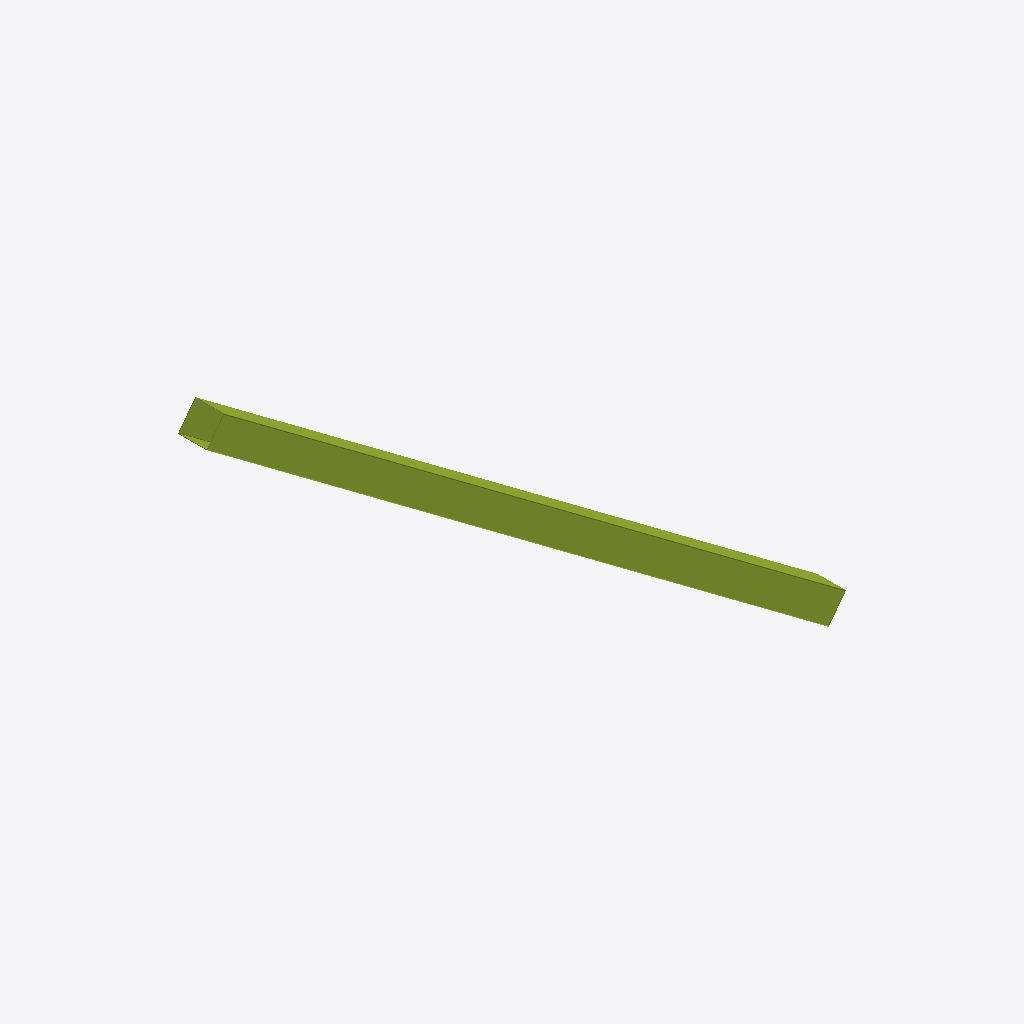
Isometric view of an IFC building model (IFC-SPF (STEP), schema IFC2X3, length unit millimetre), seen from the south-west, elements coloured by IFC class: 1 member (olive).
Extent 5.5 m × 0.2 m × 4.2 m (x, y, z). Storeys (1): Undefined at 0.00 m. Elements (1): 1 IfcMember.

HEADER;
FILE_DESCRIPTION(('ViewDefinition[AISC_Steel_Detailing]','Option [BaseQuantities:Off]','Option [GridExport:On]','Option [Assemblies:Off]','Option [Bolts:On]','Option [Rebars:On]','Option [PourObjects:Off]','Option [Welds:On]','Option [SurfaceTreatments:On]','Option [LocationBy:0]','Option [ViewColors:Off]','Option [SectionedSpine:Off]','[2 more]'),'2;1');
FILE_NAME('b_802_Qty_15.ifc','2026-05-16T11:52:59',('GIOVANNIPC\\gcorrea'),('Structural Designer'),'IFC Database version: Work','Tekla Structures 2020 Service Pack 5, IFC Export','');
FILE_SCHEMA(('IFC2X3'));
ENDSEC;
DATA;
#37=IFCPROJECT('2G7ZFDNE16yBDU14FA92Me',#5,'Proyecto',$,$,$,$,(#11),#36);
#39=IFCSITE('2xvEzEinjBTea80yOTcujY',#5,'Obra',$,$,#38,$,$,.ELEMENT.,$,$,$,$,$);
#41=IFCBUILDING('2aTDZQfF5Dqg_C1$8PfnOC',#5,'Undefined',$,$,#40,$,$,.ELEMENT.,$,$,$);
#43=IFCBUILDINGSTOREY('29hdEUCErFze9E_VIAceOd',#5,'Undefined',$,$,#42,$,$,.ELEMENT.,0.0);
#61=IFCMEMBER('0aRC3JVb1E$Om_Y3Ue17R0',#44,'BEAM','[]250*4','[]250*4',#49,#60,'ID246cc0d3-7e50-4efd-8c3e-8837a80476c0');
ENDSEC;
